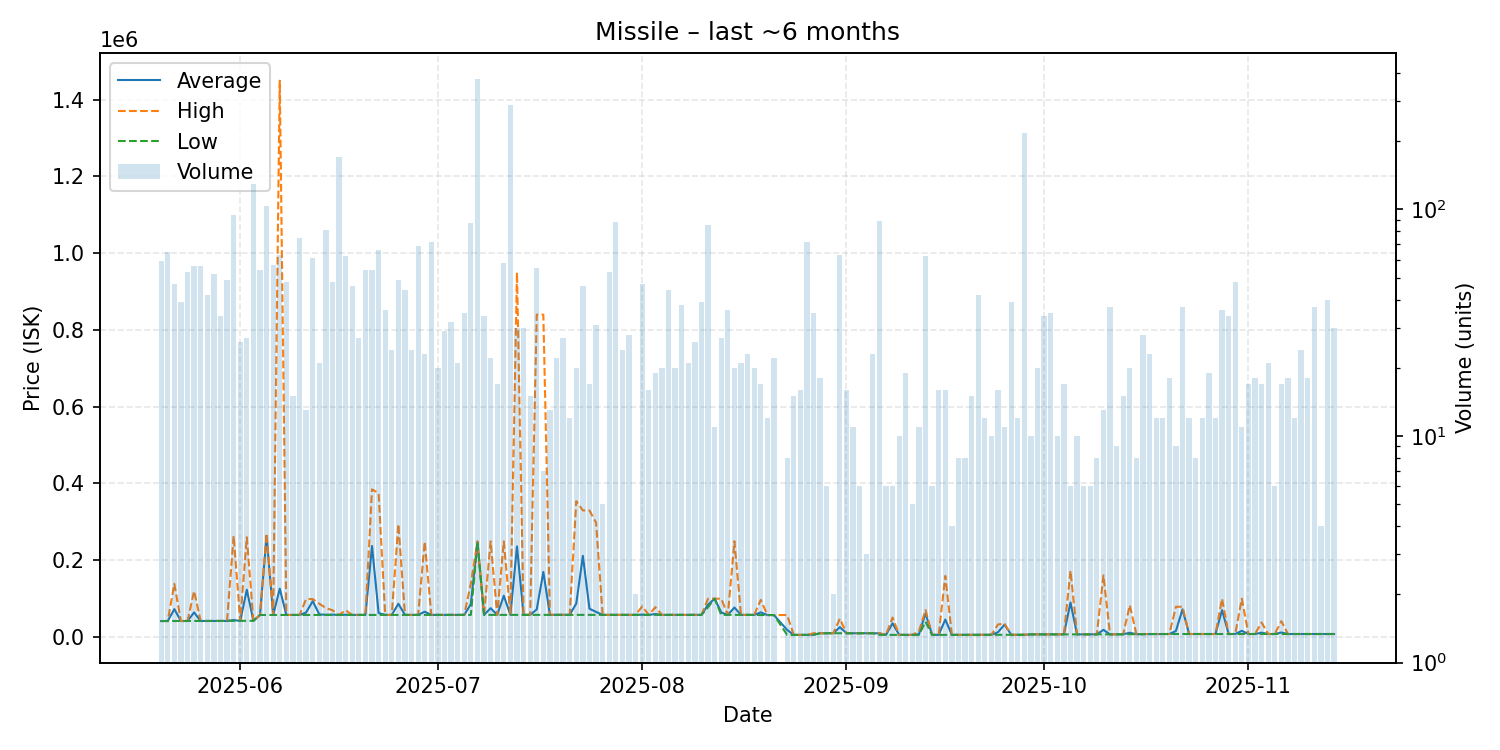

The data file committed next to this chart (first rows):
date, average, highest, lowest, order_count, volume
2025-05-20, 41810, 41810, 41800, 12, 59
2025-05-21, 41844, 41850, 41825, 10, 65
2025-05-22, 72893, 138800, 41860, 12, 47
2025-05-23, 41862, 41870, 41860, 6, 39
2025-05-24, 41880, 41880, 41880, 11, 53
2025-05-25, 64229, 120000, 41880, 14, 56
2025-05-26, 41906, 41910, 41900, 12, 56
2025-05-27, 41926, 41930, 41920, 14, 42
2025-05-28, 41948, 41950, 41930, 13, 52
2025-05-29, 41966, 41970, 41950, 10, 34
2025-05-30, 42001, 42010, 41990, 12, 49
2025-05-31, 44368, 263700, 42010, 28, 94
2025-06-01, 42032, 42060, 42030, 9, 26
2025-06-02, 123406, 260000, 42110, 10, 27
2025-06-03, 42390, 42400, 42390, 33, 129
2025-06-04, 57612, 57620, 57610, 16, 54
2025-06-05, 263750, 270000, 57620, 34, 104
2025-06-06, 57610, 57610, 57610, 12, 57
2025-06-07, 126127, 1449000, 57630, 17, 63
2025-06-08, 57658, 57680, 57640, 18, 48
2025-06-09, 57650, 57650, 57650, 7, 15
2025-06-10, 57650, 57650, 57650, 6, 75
2025-06-11, 64027, 99000, 57670, 6, 13
2025-06-12, 93580, 99000, 57670, 11, 61
2025-06-13, 59067, 87000, 57670, 5, 21
2025-06-14, 58110, 75500, 57670, 15, 81
2025-06-15, 58442, 70000, 57670, 16, 48
2025-06-16, 57680, 57680, 57680, 20, 171
2025-06-17, 58135, 70000, 57740, 8, 62
2025-06-18, 57766, 57770, 57760, 7, 46
2025-06-19, 57780, 57780, 57780, 5, 27
2025-06-20, 57789, 57790, 57780, 7, 54
2025-06-21, 237248, 384700, 57800, 11, 54
2025-06-22, 62606, 375000, 57800, 18, 66
2025-06-23, 57800, 57800, 57800, 10, 36
2025-06-24, 57801, 57810, 57800, 12, 24
2025-06-25, 86763, 294000, 57800, 12, 49
2025-06-26, 57801, 57810, 57800, 7, 44
2025-06-27, 57800, 57800, 57800, 5, 24
2025-06-28, 57800, 57800, 57800, 9, 69
2025-06-29, 66091, 248500, 57800, 8, 23
2025-06-30, 57800, 57800, 57800, 10, 72
2025-07-01, 57800, 57800, 57800, 6, 20
2025-07-02, 57801, 57810, 57800, 7, 29
2025-07-03, 57800, 57800, 57800, 6, 32
2025-07-04, 57800, 57800, 57800, 7, 21
2025-07-05, 57800, 57800, 57800, 10, 35
2025-07-06, 86194, 139700, 57800, 20, 87
2025-07-07, 249000, 249000, 249000, 17, 377
2025-07-08, 57820, 57820, 57820, 10, 34
2025-07-09, 75236, 249400, 57820, 4, 22
2025-07-10, 57819, 57820, 57810, 5, 17
2025-07-11, 107700, 249300, 57840, 7, 58
2025-07-12, 57840, 57840, 57840, 31, 289
2025-07-13, 236237, 949900, 57830, 11, 30
2025-07-14, 57840, 57840, 57840, 3, 30
2025-07-15, 57856, 57860, 57840, 7, 15
2025-07-16, 72088, 839800, 57870, 7, 55
2025-07-17, 169574, 839800, 57870, 4, 7
2025-07-18, 58007, 58010, 58000, 6, 13
... 118 more rows
